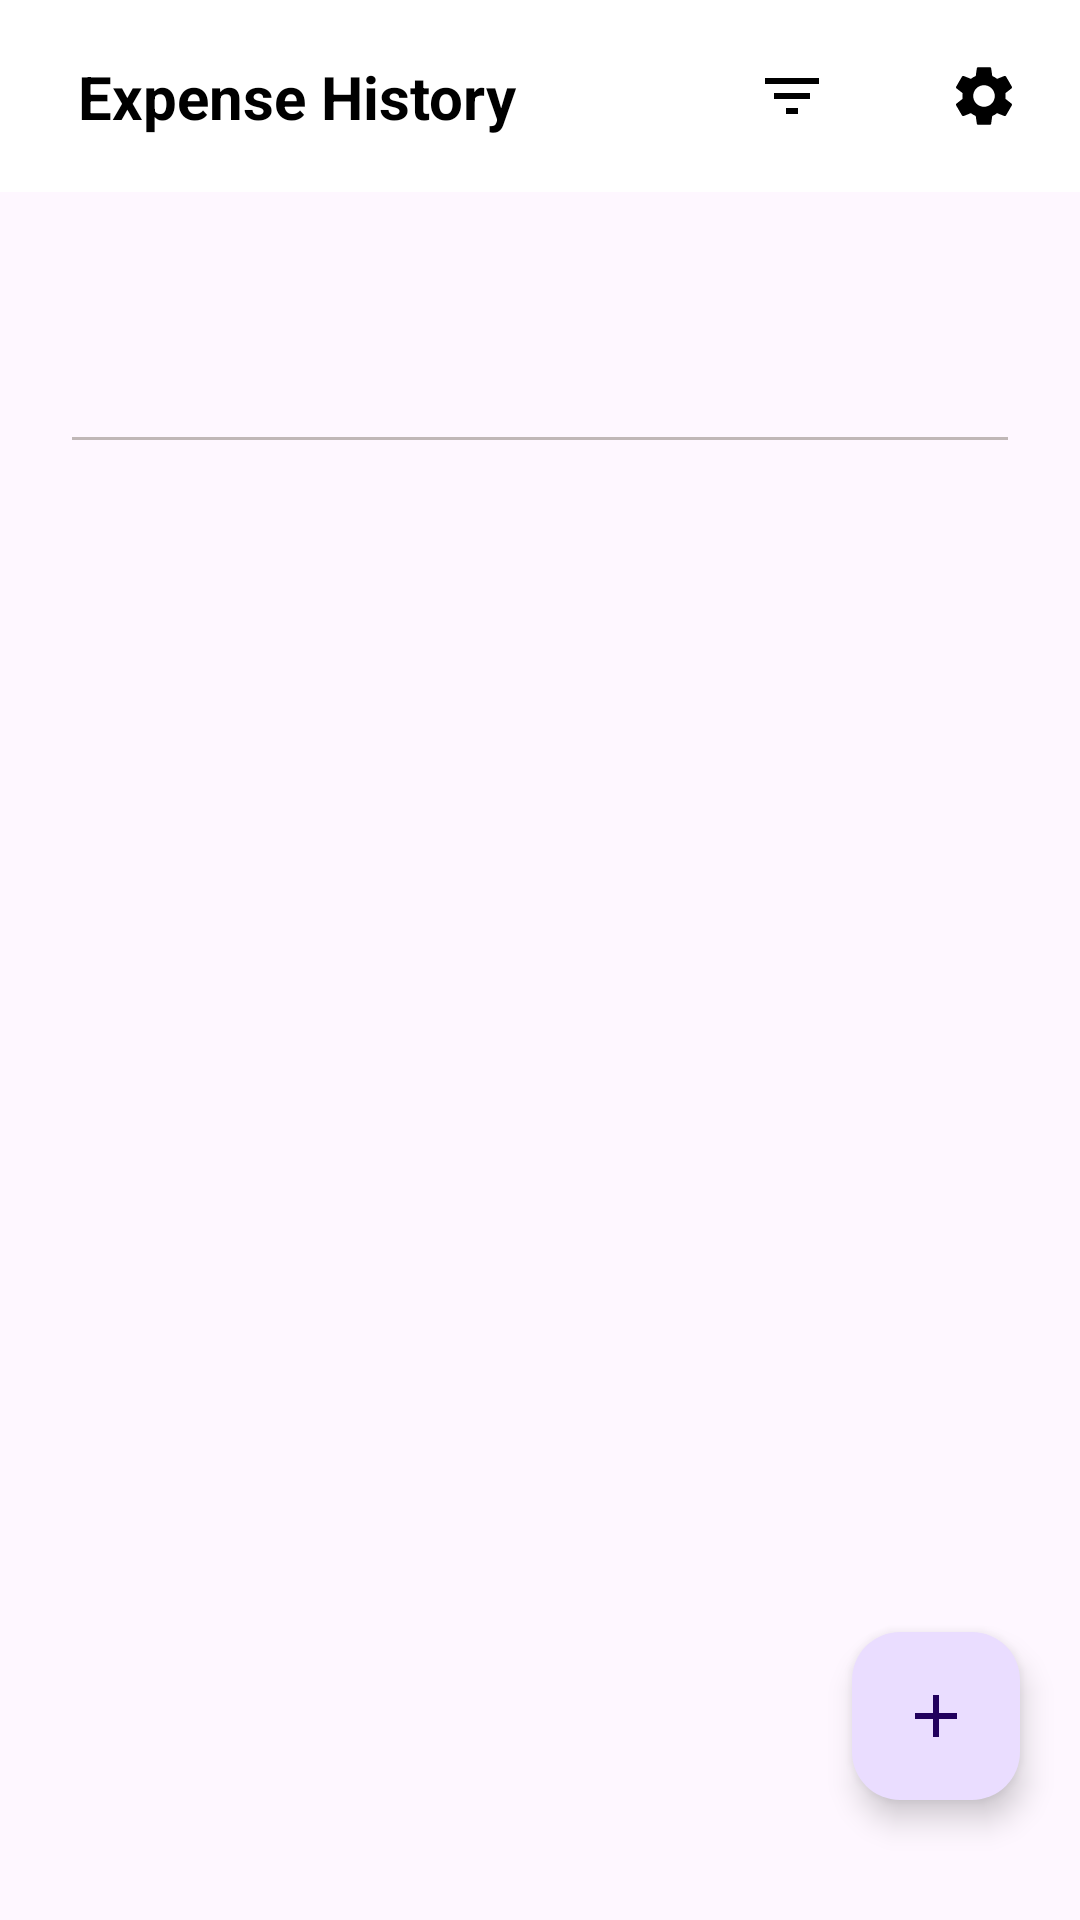

Layout XML and referenced resources for this Android screen:
<!-- AndroidManifest.xml: application theme Theme.ExpenseHistory -->
<!-- res/layout/fragment_list_item.xml -->
<?xml version="1.0" encoding="utf-8"?>
<androidx.coordinatorlayout.widget.CoordinatorLayout xmlns:android="http://schemas.android.com/apk/res/android"
    xmlns:app="http://schemas.android.com/apk/res-auto"
    xmlns:tools="http://schemas.android.com/tools"
    android:name="com.hgtech.expensehistory.ui.fragment.ItemListFragment"
    android:layout_width="match_parent"
    android:layout_height="match_parent"
    android:paddingTop="0dp"
    android:paddingBottom="20dp">

    <include
        android:id="@+id/topBar"
        layout="@layout/layout_list_item_top"
        android:layout_width="match_parent"
        android:layout_height="wrap_content" />

    <LinearLayout
        android:layout_width="match_parent"
        android:layout_height="wrap_content"
        android:layout_marginHorizontal="24dp"
        android:orientation="vertical"
        app:layout_behavior="@string/appbar_scrolling_view_behavior">

        <include
            android:id="@+id/totalExpense"
            layout="@layout/layout_item_total"
            android:layout_width="match_parent"
            android:layout_height="wrap_content" />

        <View
            android:layout_width="match_parent"
            android:layout_height="1dp"
            android:background="@color/dialog" />

        <androidx.recyclerview.widget.RecyclerView
            android:id="@+id/list"
            android:layout_width="match_parent"
            android:layout_height="wrap_content"
            app:layoutManager="LinearLayoutManager"
            tools:context=".ui.fragment.ItemListFragment" />

    </LinearLayout>

    <com.google.android.material.floatingactionbutton.FloatingActionButton
        android:id="@+id/add"
        android:layout_width="wrap_content"
        android:layout_height="wrap_content"
        android:layout_gravity="bottom|end"
        android:layout_margin="20dp"
        android:contentDescription="@string/add_item"
        android:src="@drawable/baseline_add" />

</androidx.coordinatorlayout.widget.CoordinatorLayout>
<!-- res/layout/layout_list_item_top.xml (included above) -->
<?xml version="1.0" encoding="utf-8"?>
<com.google.android.material.appbar.AppBarLayout xmlns:android="http://schemas.android.com/apk/res/android"
    xmlns:app="http://schemas.android.com/apk/res-auto"
    android:layout_width="match_parent"
    android:layout_height="wrap_content"
    android:fitsSystemWindows="true"
    android:theme="@style/ThemeOverlay.AppCompat.Dark.ActionBar">

    <androidx.appcompat.widget.Toolbar
        android:id="@+id/toolbar"
        android:layout_width="match_parent"
        android:layout_height="wrap_content"
        android:layout_alignParentTop="true"
        app:layout_scrollFlags="scroll|enterAlways"
        android:background="@color/textColor2">

        <androidx.constraintlayout.widget.ConstraintLayout
            android:layout_width="match_parent"
            android:layout_height="match_parent"
            android:padding="10dp"
            app:layout_collapseMode="parallax">


            <androidx.appcompat.widget.AppCompatTextView
                android:layout_width="0dp"
                android:layout_height="wrap_content"
                android:layout_weight="1"
                android:text="@string/app_name"
                android:textColor="@color/textColor"
                android:textSize="20sp"
                android:textStyle="bold"
                android:layout_marginEnd="20dp"
                app:layout_constraintTop_toTopOf="@+id/filter"
                app:layout_constraintBottom_toBottomOf="@+id/filter"
                app:layout_constraintStart_toStartOf="parent"
                app:layout_constraintEnd_toStartOf="@+id/filter" />

            <androidx.appcompat.widget.AppCompatImageView
                android:id="@+id/settings"
                android:layout_width="wrap_content"
                android:layout_height="wrap_content"
                android:contentDescription="@string/settings"
                android:padding="10dp"
                android:src="@drawable/baseline_settings_24"
                app:layout_constraintTop_toTopOf="parent"
                app:layout_constraintEnd_toEndOf="parent" />

            <androidx.appcompat.widget.AppCompatImageView
                android:id="@+id/filter"
                android:layout_width="wrap_content"
                android:layout_height="wrap_content"
                android:contentDescription="@string/filter"
                android:padding="10dp"
                android:layout_marginEnd="20dp"
                android:src="@drawable/baseline_filter_list_24"
                app:layout_constraintTop_toTopOf="parent"
                app:layout_constraintEnd_toStartOf="@+id/settings" />

        </androidx.constraintlayout.widget.ConstraintLayout>

    </androidx.appcompat.widget.Toolbar>

</com.google.android.material.appbar.AppBarLayout>
<!-- res/layout/layout_item_total.xml (included above) -->
<?xml version="1.0" encoding="utf-8"?>
<LinearLayout xmlns:android="http://schemas.android.com/apk/res/android"
    android:layout_width="wrap_content"
    android:layout_height="wrap_content"
    android:orientation="horizontal"
    android:paddingVertical="20dp">

    <androidx.appcompat.widget.AppCompatTextView
        android:id="@+id/title"
        android:layout_width="wrap_content"
        android:layout_height="wrap_content"
        android:padding="10dp"
        android:textColor="@color/hint"
        android:textSize="16sp"
        android:textStyle="bold" />

    <androidx.appcompat.widget.AppCompatTextView
        android:id="@+id/value"
        android:layout_width="wrap_content"
        android:layout_height="wrap_content"
        android:layout_gravity="center_vertical"
        android:layout_marginStart="10dp"
        android:ellipsize="end"
        android:textColor="@color/textColor"
        android:textSize="16sp" />

    <androidx.appcompat.widget.AppCompatTextView
        android:id="@+id/currency"
        android:layout_width="wrap_content"
        android:layout_height="wrap_content"
        android:layout_gravity="center_vertical"
        android:layout_marginStart="10dp"
        android:ellipsize="end"
        android:textColor="@color/textColor"
        android:textStyle="bold"
        android:textSize="14sp" />
</LinearLayout>
<!-- resources referenced by this layout -->
<resources>
  <color name="dialog">#C0B7B7</color>
  <color name="hint">#5D5858</color>
  <color name="textColor">#FF000000</color>
  <color name="textColor2">#FFFF</color>
  <!-- drawable baseline_add (drawable) -->
  <vector android:height="24dp" android:tint="@color/menu"
      android:viewportHeight="24" android:viewportWidth="24"
      android:width="24dp" xmlns:android="http://schemas.android.com/apk/res/android">
      <path android:fillColor="@android:color/white" android:pathData="M19,13h-6v6h-2v-6H5v-2h6V5h2v6h6v2z"/>
  </vector>
  <!-- drawable baseline_filter_list_24 (drawable) -->
  <vector android:height="24dp"
      android:tint="@color/menu"
      android:viewportHeight="24"
      android:viewportWidth="24"
      android:width="24dp"
      xmlns:android="http://schemas.android.com/apk/res/android">
      <path
          android:fillColor="@android:color/white"
          android:pathData="M10,18h4v-2h-4v2zM3,6v2h18L21,6L3,6zM6,13h12v-2L6,11v2z" />
  </vector>
  <!-- drawable baseline_settings_24 (drawable) -->
  <vector android:height="24dp"
      android:tint="@color/menu"
      android:viewportHeight="24"
      android:viewportWidth="24"
      android:width="24dp"
      xmlns:android="http://schemas.android.com/apk/res/android">
      <path
          android:fillColor="@android:color/white"
          android:pathData="M19.14,12.94c0.04,-0.3 0.06,-0.61 0.06,-0.94c0,-0.32 -0.02,-0.64 -0.07,-0.94l2.03,-1.58c0.18,-0.14 0.23,-0.41 0.12,-0.61l-1.92,-3.32c-0.12,-0.22 -0.37,-0.29 -0.59,-0.22l-2.39,0.96c-0.5,-0.38 -1.03,-0.7 -1.62,-0.94L14.4,2.81c-0.04,-0.24 -0.24,-0.41 -0.48,-0.41h-3.84c-0.24,0 -0.43,0.17 -0.47,0.41L9.25,5.35C8.66,5.59 8.12,5.92 7.63,6.29L5.24,5.33c-0.22,-0.08 -0.47,0 -0.59,0.22L2.74,8.87C2.62,9.08 2.66,9.34 2.86,9.48l2.03,1.58C4.84,11.36 4.8,11.69 4.8,12s0.02,0.64 0.07,0.94l-2.03,1.58c-0.18,0.14 -0.23,0.41 -0.12,0.61l1.92,3.32c0.12,0.22 0.37,0.29 0.59,0.22l2.39,-0.96c0.5,0.38 1.03,0.7 1.62,0.94l0.36,2.54c0.05,0.24 0.24,0.41 0.48,0.41h3.84c0.24,0 0.44,-0.17 0.47,-0.41l0.36,-2.54c0.59,-0.24 1.13,-0.56 1.62,-0.94l2.39,0.96c0.22,0.08 0.47,0 0.59,-0.22l1.92,-3.32c0.12,-0.22 0.07,-0.47 -0.12,-0.61L19.14,12.94zM12,15.6c-1.98,0 -3.6,-1.62 -3.6,-3.6s1.62,-3.6 3.6,-3.6s3.6,1.62 3.6,3.6S13.98,15.6 12,15.6z" />
  </vector>
  <string name="add_item">Add Item</string>
  <string name="app_name">Expense History</string>
  <string name="filter">Filter</string>
  <string name="settings">Settings</string>
  <style name="Theme.ExpenseHistory" parent="Base.Theme.ExpenseHistory" />
  <color name="menu">#000000</color>
  <style name="Base.Theme.ExpenseHistory" parent="Theme.Material3.DayNight.NoActionBar">
          
          
      </style>
</resources>
